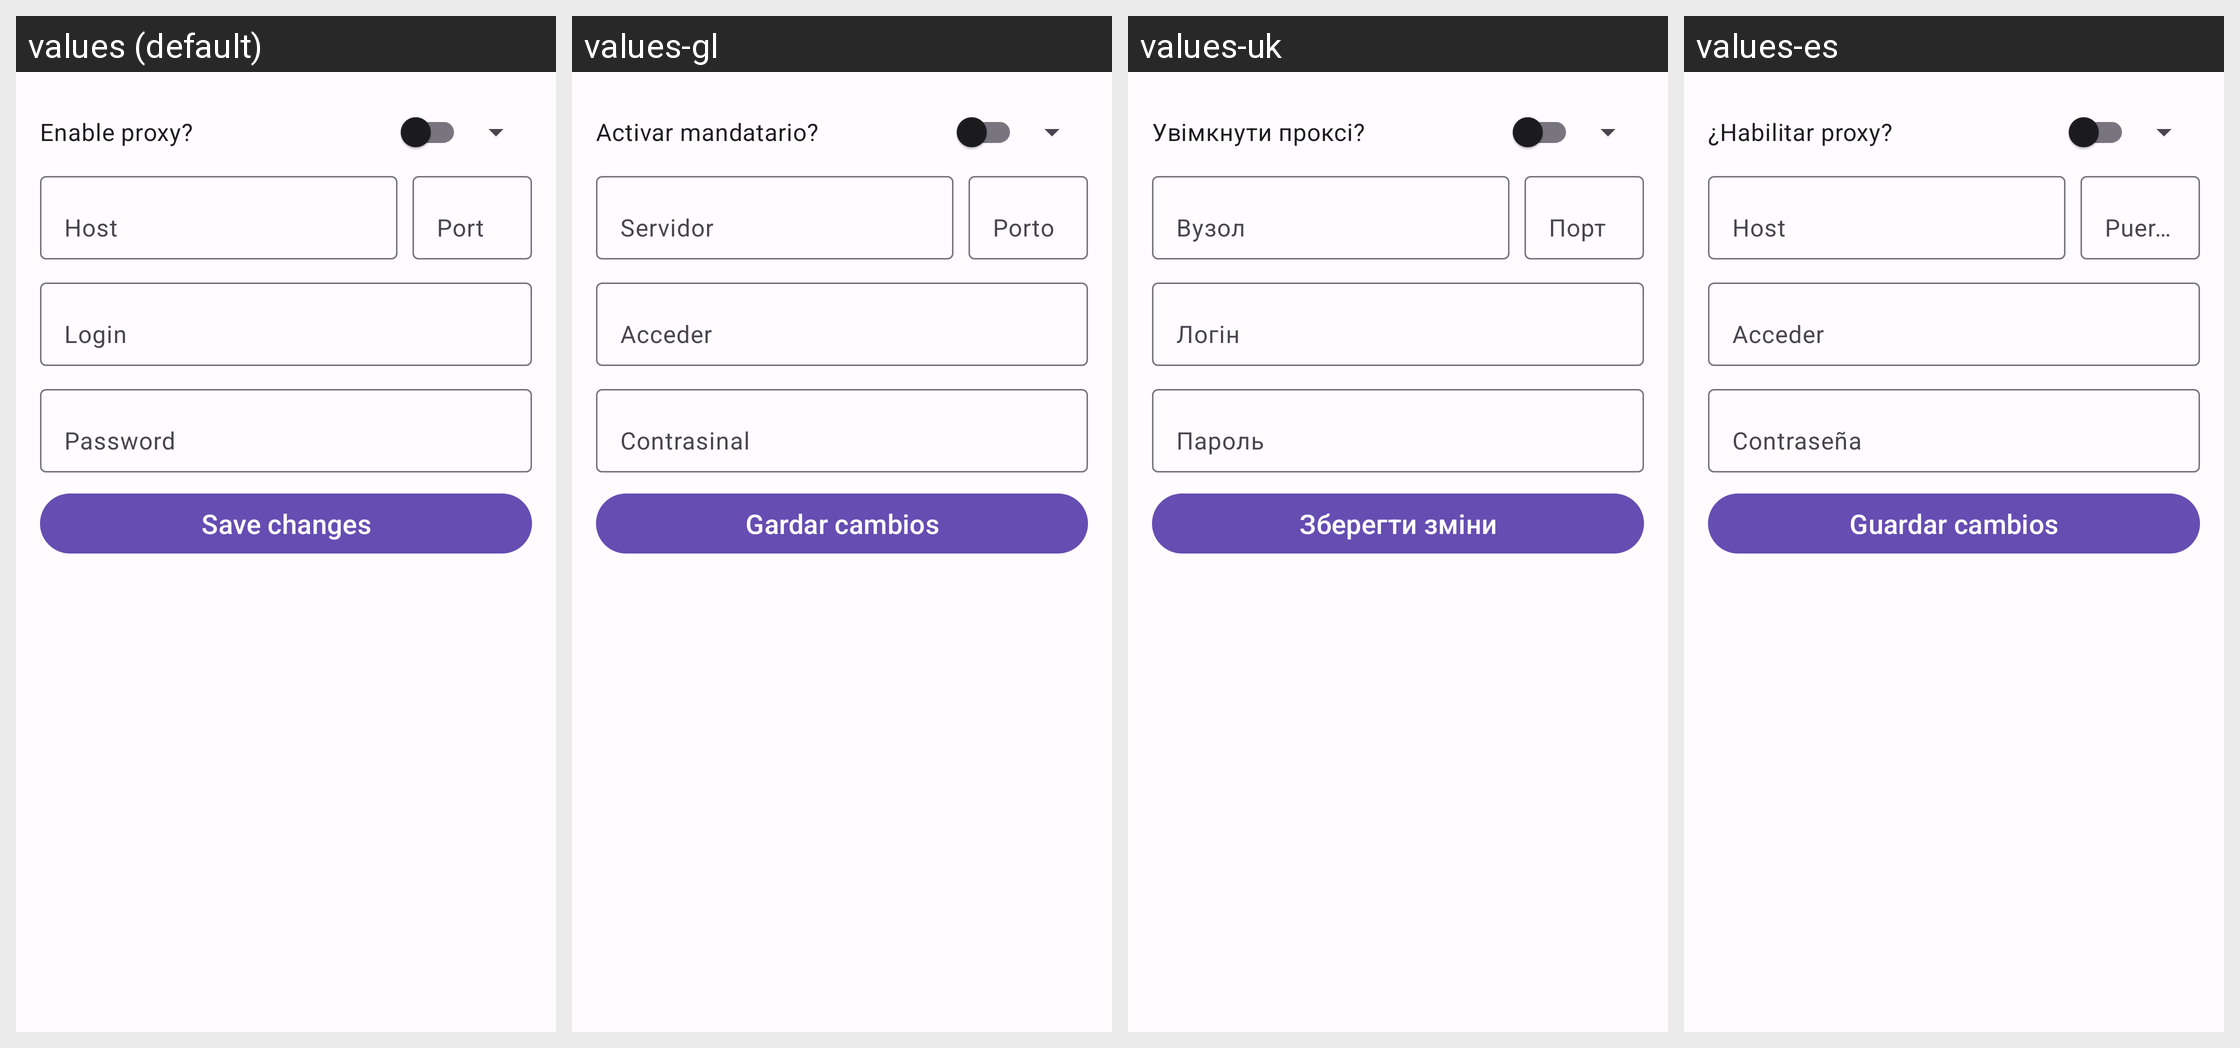

Strings drawn on this Android screen and how each of the app's shown locales translates them:
Android screen res/layout/activity_proxy.xml rendered under 4 locales, left to right: values (default), values-gl, values-uk, values-es. Device: Nexus 5 (rendered at 1080×1920; each locale shown at half size, 540×960, under a caption strip naming it); theme AppTheme.
Other locales in the repository, not shown: values-ar, values-ber, values-bg, values-bn, values-br, values-ca, values-cs, values-cy, values-da, values-de, values-el, values-eo, values-et, values-eu, values-fa, values-fr, values-gd, values-hi, values-hu, values-hy, values-ia, values-id, values-is, values-it, values-ja, values-kab, values-ko, values-lt, values-lv, values-ml, values-nl, values-no, values-oc, values-pl, values-pt, values-pt-rBR, values-ro, values-ru, values-sc, values-si, values-sl, values-sr, values-sv, values-szl, values-ta, values-tr, values-vi, values-zh-rCN, values-zh-rTW.
Strings drawn on this screen, with the default value and each locale's value (text and hints the layout hard-codes, and strings that could not be matched under every locale, appear in the picture but are not listed):

proxy_enable
  values: Enable proxy?
  values-gl: Activar mandatario?
  values-uk: Увімкнути проксі?
  values-es: ¿Habilitar proxy?

poxy_host
  values: Host
  values-gl: Servidor
  values-uk: Вузол
  values-es: Host

poxy_port
  values: Port
  values-gl: Porto
  values-uk: Порт
  values-es: Puerto

poxy_login
  values: Login
  values-gl: Acceder
  values-uk: Логін
  values-es: Acceder

poxy_password
  values: Password
  values-gl: Contrasinal
  values-uk: Пароль
  values-es: Contraseña

set_save_changes
  values: Save changes
  values-gl: Gardar cambios
  values-uk: Зберегти зміни
  values-es: Guardar cambios
